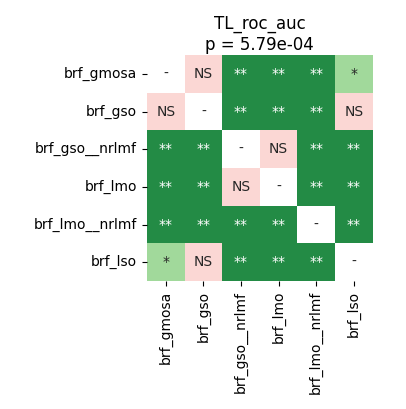

The file beside this chart, header and first rows:
	brf_gmosa	brf_gso	brf_gso__nrlmf	brf_lmo	brf_lmo__nrlmf	brf_lso
brf_gmosa	1.0	0.4316	0.00293	0.00293	0.00293	0.03418
brf_gso	0.4316	1.0	0.00293	0.00293	0.00293	0.2072
brf_gso__nrlmf	0.00293	0.00293	1.0	0.09691	0.00293	0.00293
brf_lmo	0.00293	0.00293	0.09691	1.0	0.009226	0.00293
brf_lmo__nrlmf	0.00293	0.00293	0.00293	0.009226	1.0	0.00293
brf_lso	0.03418	0.2072	0.00293	0.00293	0.00293	1.0
